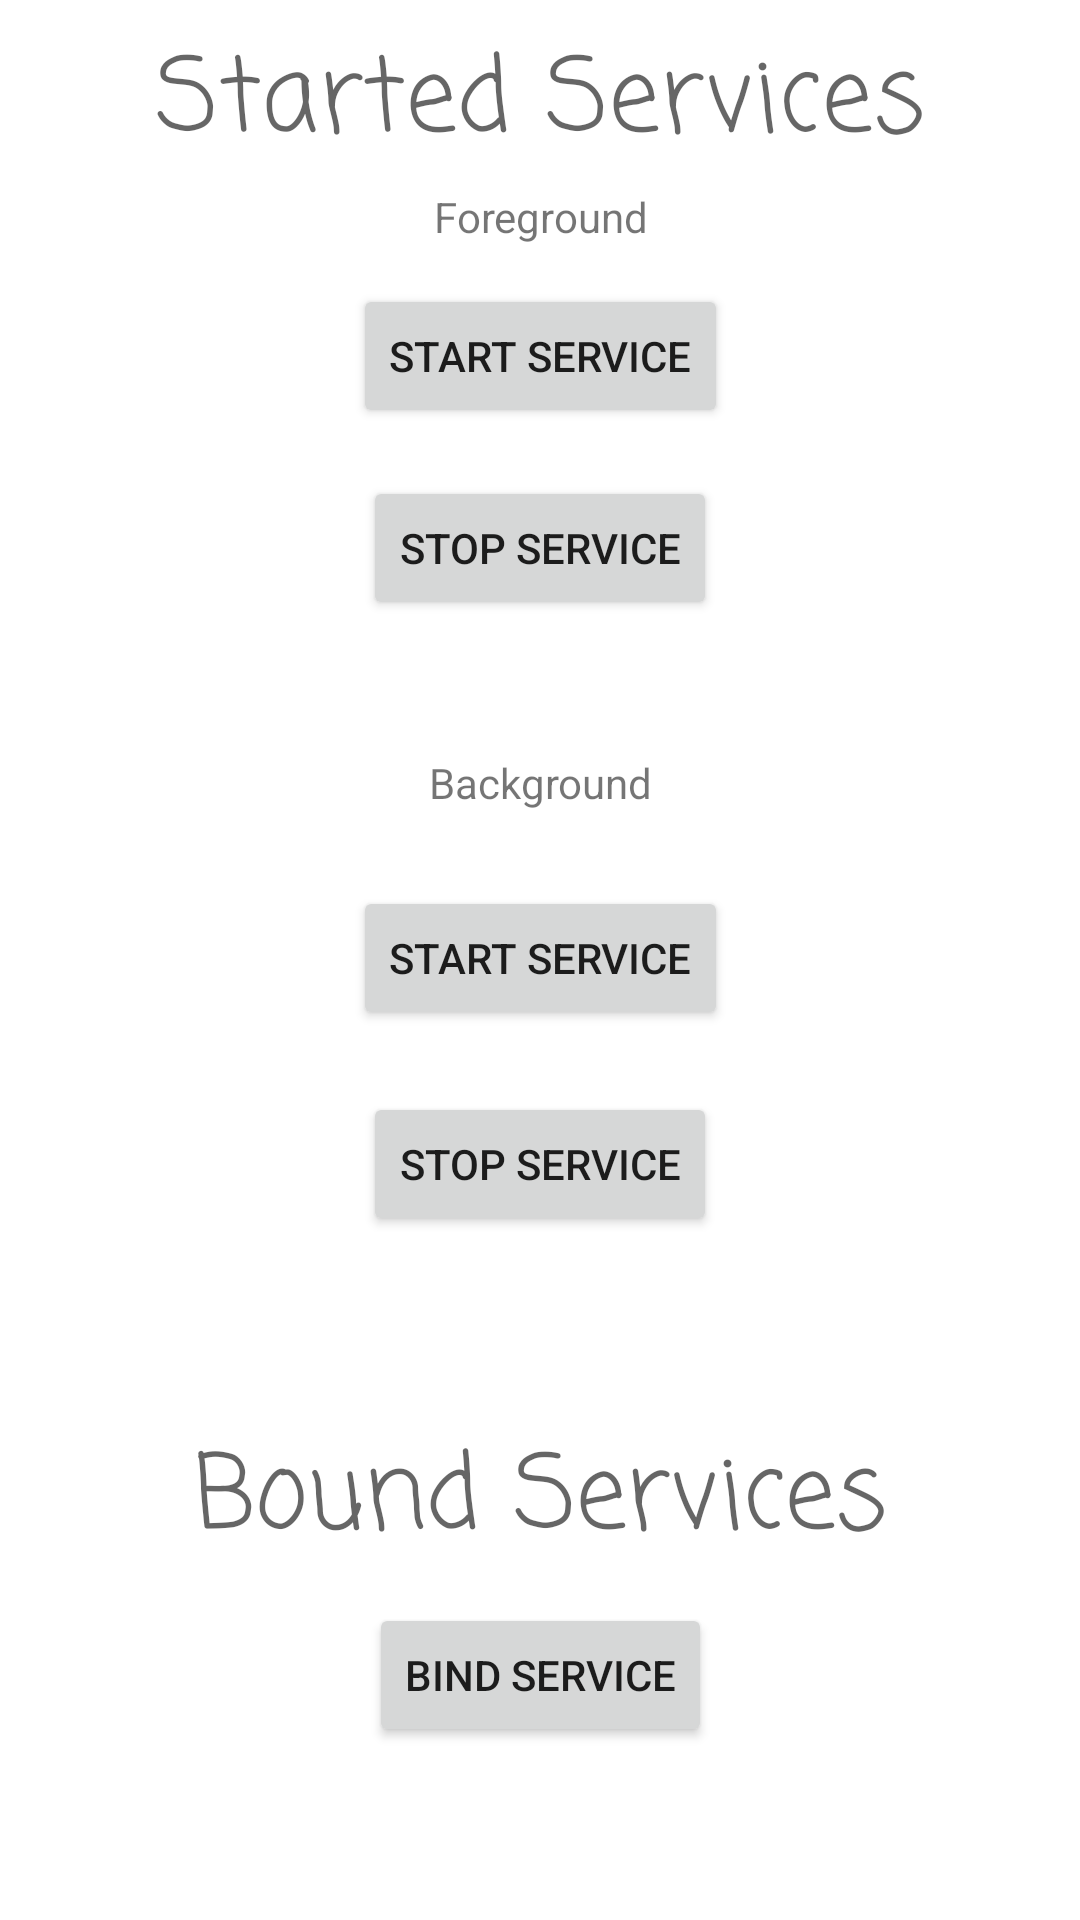

Produce the Android XML layout that renders to this screen, including the resource entries it uses.
<!-- AndroidManifest.xml: application theme Theme.AADTestGuide -->
<!-- res/layout/fragment_services.xml -->
<?xml version="1.0" encoding="utf-8"?>
<androidx.constraintlayout.widget.ConstraintLayout xmlns:android="http://schemas.android.com/apk/res/android"
    xmlns:app="http://schemas.android.com/apk/res-auto"
    xmlns:tools="http://schemas.android.com/tools"
    android:layout_width="match_parent"
    android:layout_height="match_parent"
    tools:context="services.ServicesFragment">


    <Button
        android:id="@+id/StartServiceButton"
        android:layout_width="wrap_content"
        android:layout_height="wrap_content"
        android:contentDescription="@null"
        android:text="Start Service"
        app:layout_constraintBottom_toBottomOf="parent"
        app:layout_constraintEnd_toEndOf="parent"
        app:layout_constraintStart_toStartOf="parent"
        app:layout_constraintTop_toTopOf="parent"
        app:layout_constraintVertical_bias="0.16000003" />

    <Button
        android:id="@+id/StopServiceButton"
        android:layout_width="wrap_content"
        android:layout_height="wrap_content"
        android:layout_marginTop="16dp"
        android:text="Stop Service"
        app:layout_constraintBottom_toBottomOf="parent"
        app:layout_constraintEnd_toEndOf="parent"
        app:layout_constraintStart_toStartOf="parent"
        app:layout_constraintTop_toBottomOf="@+id/StartServiceButton"
        app:layout_constraintVertical_bias="0.0" />

    <TextView
        android:id="@+id/textView"
        android:layout_width="wrap_content"
        android:layout_height="wrap_content"
        android:fontFamily="casual"
        android:text="Started Services"
        android:textAppearance="@style/TextAppearance.MaterialComponents.Headline4"
        app:layout_constraintBottom_toTopOf="@+id/StartServiceButton"
        app:layout_constraintEnd_toEndOf="parent"
        app:layout_constraintStart_toStartOf="parent"
        app:layout_constraintTop_toTopOf="parent"
        app:layout_constraintVertical_bias="0.19" />

    <TextView
        android:id="@+id/textView2"
        android:layout_width="wrap_content"
        android:layout_height="wrap_content"
        android:fontFamily="casual"
        android:text="Bound Services"
        android:textAppearance="@style/TextAppearance.AppCompat.Display1"
        app:layout_constraintBottom_toBottomOf="parent"
        app:layout_constraintEnd_toEndOf="parent"
        app:layout_constraintStart_toStartOf="parent"
        app:layout_constraintTop_toBottomOf="@+id/StopServiceButton"
        app:layout_constraintVertical_bias="0.7" />

    <Button
        android:id="@+id/navigateToBoundFragment"
        android:layout_width="wrap_content"
        android:layout_height="wrap_content"
        android:text="Bind Service"
        app:layout_constraintBottom_toBottomOf="parent"
        app:layout_constraintEnd_toEndOf="parent"
        app:layout_constraintStart_toStartOf="parent"
        app:layout_constraintTop_toBottomOf="@+id/textView2"
        app:layout_constraintVertical_bias="0.13" />

    <TextView
        android:id="@+id/textView3"
        android:layout_width="wrap_content"
        android:layout_height="wrap_content"
        android:text="Foreground"
        app:layout_constraintBottom_toTopOf="@+id/StartServiceButton"
        app:layout_constraintEnd_toEndOf="@+id/textView"
        app:layout_constraintStart_toStartOf="@+id/textView"
        app:layout_constraintTop_toBottomOf="@+id/textView"
        app:layout_constraintVertical_bias="0.18" />

    <TextView
        android:id="@+id/textView4"
        android:layout_width="wrap_content"
        android:layout_height="wrap_content"
        android:text="Background"
        app:layout_constraintBottom_toTopOf="@+id/textView2"
        app:layout_constraintEnd_toEndOf="@+id/textView"
        app:layout_constraintStart_toStartOf="@+id/textView"
        app:layout_constraintTop_toBottomOf="@+id/StopServiceButton"
        app:layout_constraintVertical_bias="0.18" />

    <Button
        android:id="@+id/startBGServiceBtn"
        android:layout_width="wrap_content"
        android:layout_height="wrap_content"
        android:text="Start Service"
        app:layout_constraintBottom_toTopOf="@+id/textView2"
        app:layout_constraintEnd_toEndOf="parent"
        app:layout_constraintStart_toStartOf="parent"
        app:layout_constraintTop_toBottomOf="@+id/textView4"
        app:layout_constraintVertical_bias="0.16000003" />

    <Button
        android:id="@+id/stopBGServiceBtn"
        android:layout_width="wrap_content"
        android:layout_height="wrap_content"
        android:text="Stop Service"
        app:layout_constraintBottom_toTopOf="@+id/textView2"
        app:layout_constraintEnd_toEndOf="parent"
        app:layout_constraintStart_toStartOf="parent"
        app:layout_constraintTop_toBottomOf="@+id/startBGServiceBtn"
        app:layout_constraintVertical_bias="0.25" />
</androidx.constraintlayout.widget.ConstraintLayout>
<!-- resources referenced by this layout -->
<resources>
  <style name="Theme.AADTestGuide" parent="Theme.MaterialComponents.DayNight.DarkActionBar">
          
          <item name="colorPrimary">@color/purple_500</item>
          <item name="colorPrimaryVariant">@color/purple_700</item>
          <item name="colorOnPrimary">@color/white</item>
          
          <item name="colorSecondary">@color/teal_200</item>
          <item name="colorSecondaryVariant">@color/teal_700</item>
          <item name="colorOnSecondary">@color/black</item>
          
          <item name="android:statusBarColor" tools:targetApi="l">?attr/colorPrimaryVariant</item>
          
      </style>
  <!-- not gathered from this repository: default colours our renderer supplied (Android Studio template values) -->
  <color name="purple_500">#FF6200EE</color>
  <color name="purple_700">#FF3700B3</color>
  <color name="teal_200">#FF03DAC5</color>
  <color name="teal_700">#FF018786</color>
  <color name="black">#FF000000</color>
  <color name="white">#FFFFFFFF</color>
</resources>
